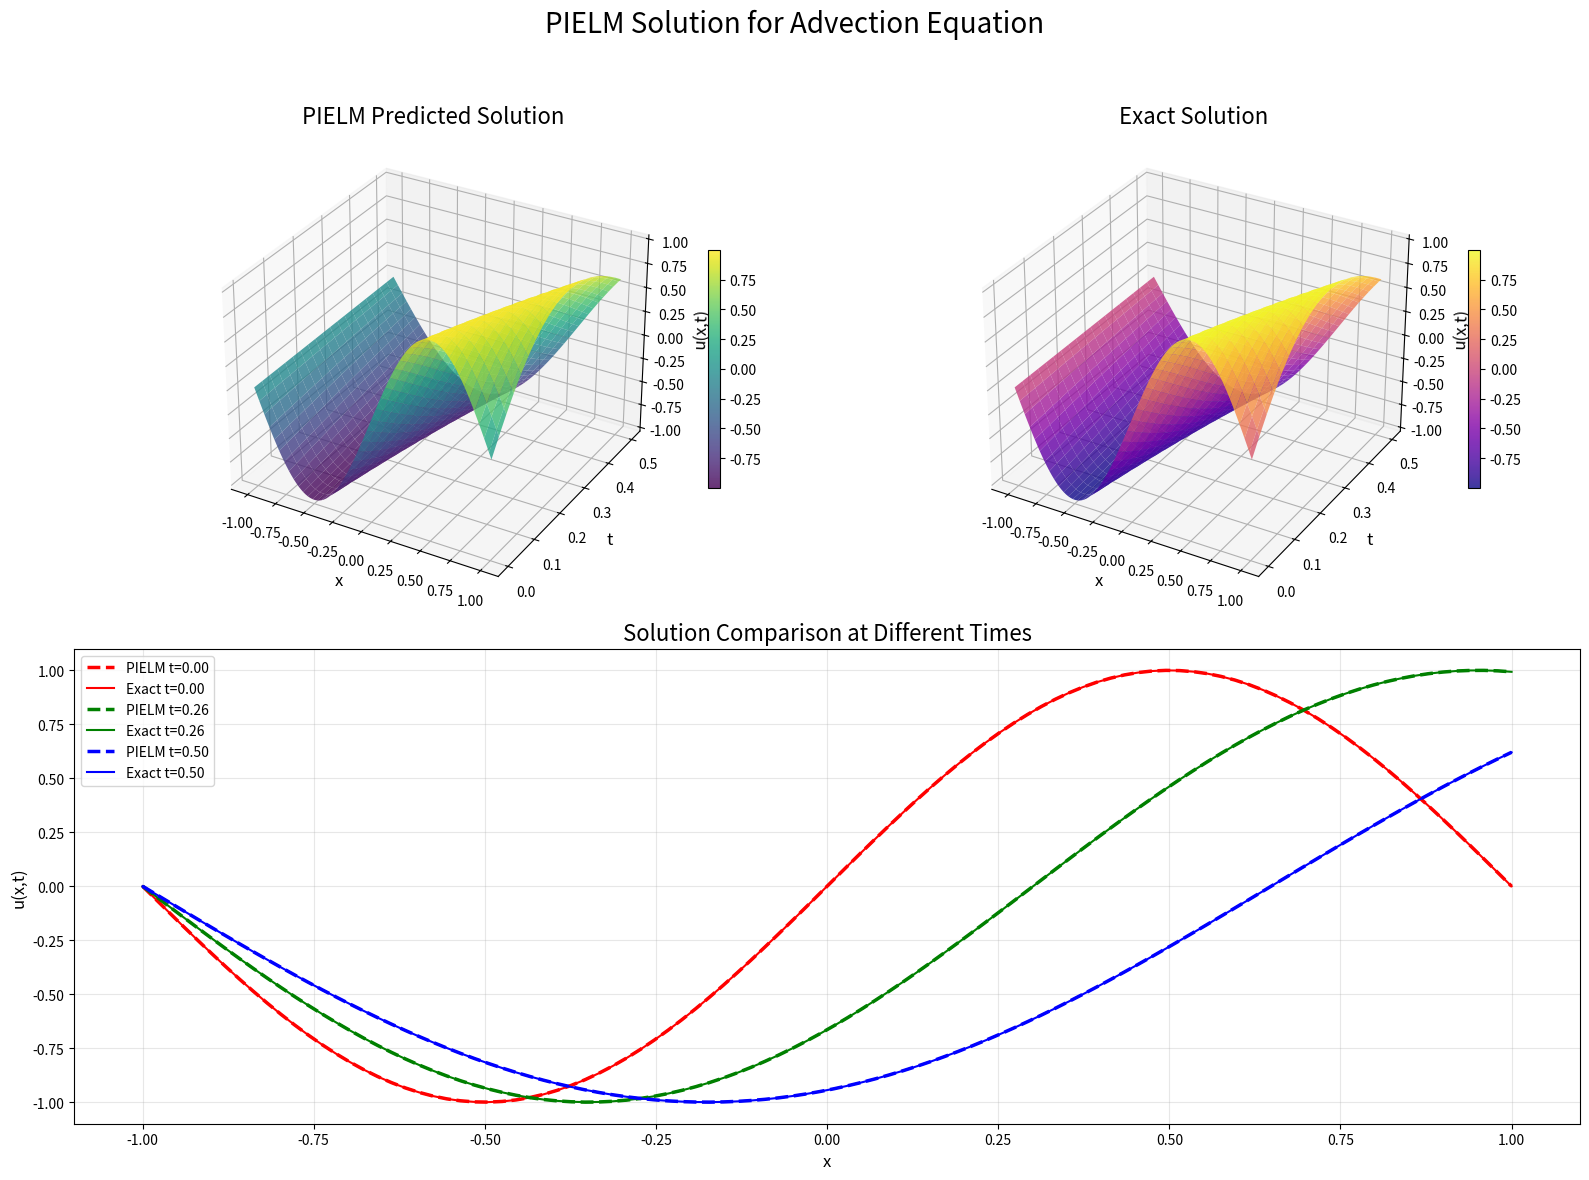
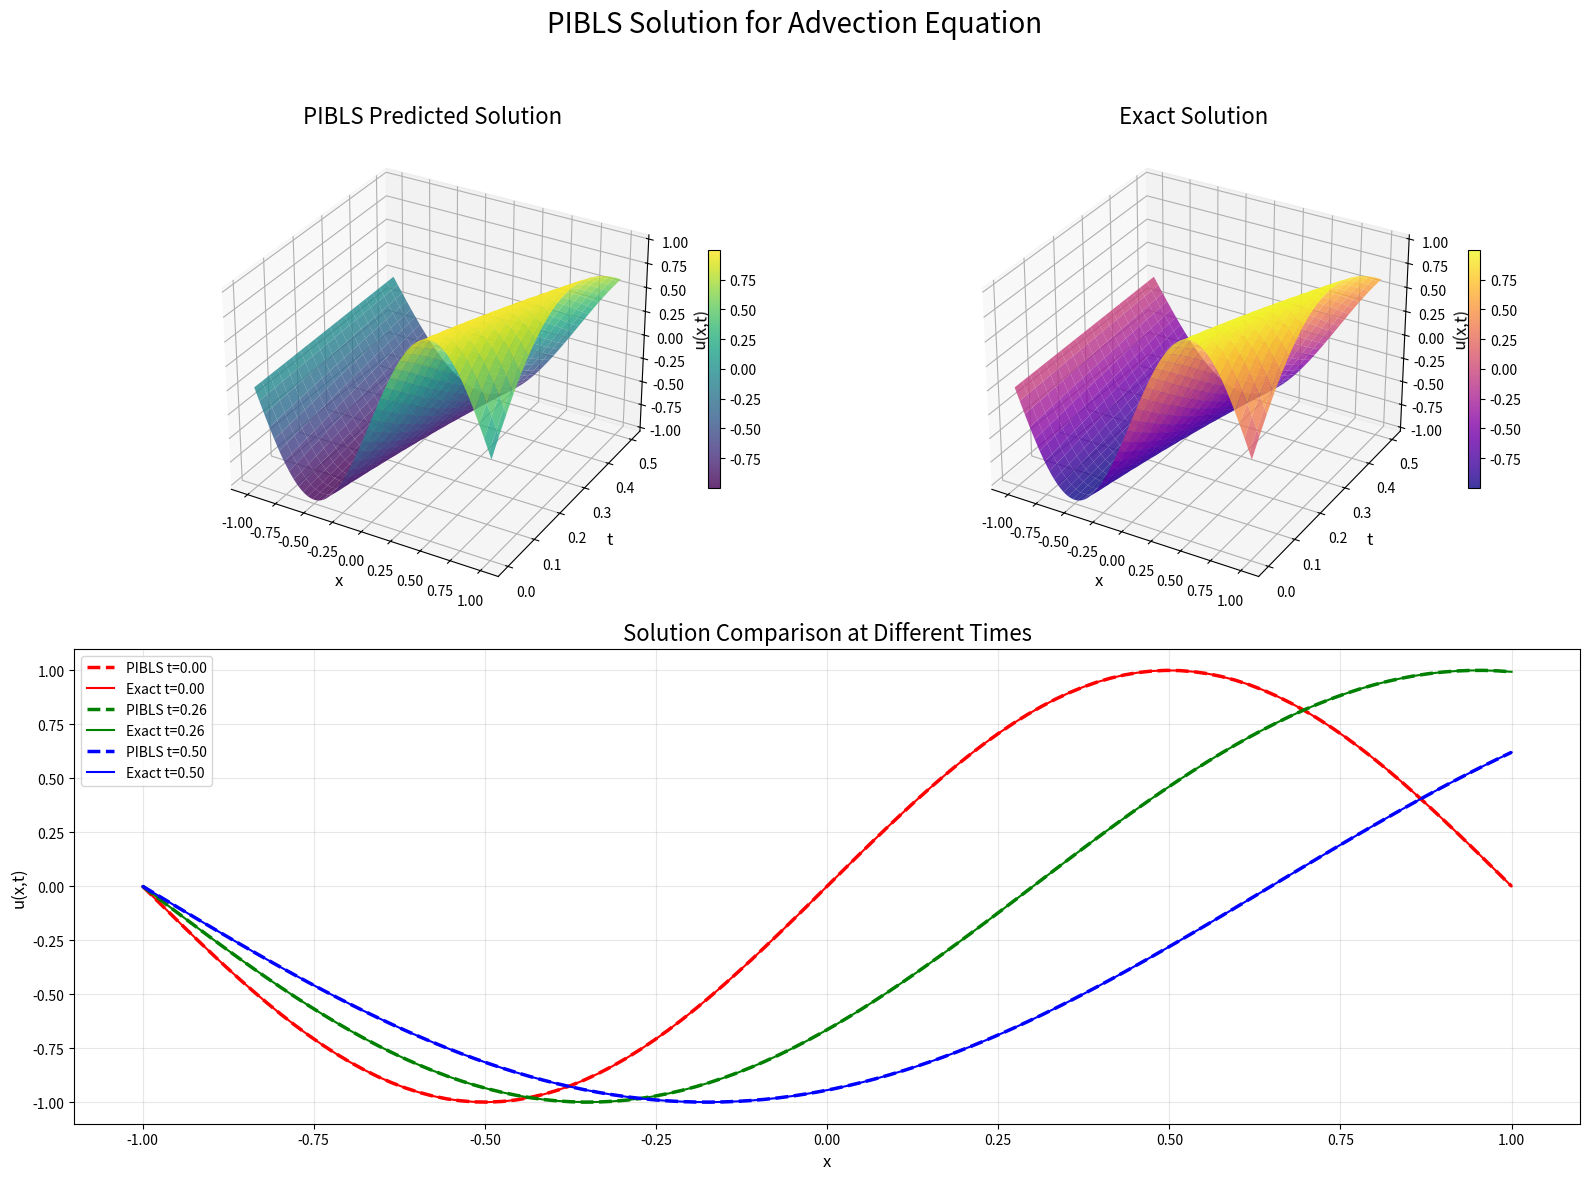

The matplotlib source for these figures, in order:
import numpy as np
import matplotlib.pyplot as plt
import time
from scipy.linalg import pinv
from matplotlib import cm
from mpl_toolkits.mplot3d import Axes3D

#--------------------------------------------
#    Description of the Problem
#---------------------------------------------
#-------------------------------------------------------------------------------------------------------------------
#  This code shows how to solve an unsteady linear advection equation with Spatially varying coefficient with PIELM and PIBLS
# --------------------------------------------------------------------------------------------------------------------%

def generate_data(M_pde,M_ic,M_bc):
    # PDE 残差点 (内部点)
    x_pde = np.random.uniform(-1, 1, M_pde)
    t_pde = np.random.uniform(0, 0.5, M_pde)

    # 初始条件点 (t=0)
    x_ic = np.random.uniform(-1, 1, M_ic)
    t_ic = np.zeros(M_ic)

    # 边界条件点
    t_bc = np.random.uniform(0, 0.5, M_bc)

    # 流入边界: u(-1,t) = 0
    x_bc = np.full(M_bc, -1.0)

    return (x_pde, t_pde), (x_ic, t_ic), (x_bc, t_bc)

def plot_results(model_name, xx, tt, u_pred, exact_solution, save_path=None):

    fig = plt.figure(figsize=(16, 12))
    fig.suptitle(f'{model_name} Solution for Advection Equation', fontsize=20)

    # 子图1：预测解
    ax1 = fig.add_subplot(2, 2, 1, projection='3d')
    surf = ax1.plot_surface(xx, tt, u_pred, cmap='viridis', alpha=0.8)
    ax1.set_title(f'{model_name} Predicted Solution', fontsize=16)
    ax1.set_xlabel('x', fontsize=12)
    ax1.set_ylabel('t', fontsize=12)
    ax1.set_zlabel('u(x,t)', fontsize=12)
    fig.colorbar(surf, ax=ax1, shrink=0.5)

    # 子图2：精确解
    ax2 = fig.add_subplot(2, 2, 2, projection='3d')
    exact_sol = exact_solution(xx, tt)
    surf_exact = ax2.plot_surface(xx, tt, exact_sol, cmap='plasma', alpha=0.8)
    ax2.set_title('Exact Solution', fontsize=16)
    ax2.set_xlabel('x', fontsize=12)
    ax2.set_ylabel('t', fontsize=12)
    ax2.set_zlabel('u(x,t)', fontsize=12)
    fig.colorbar(surf_exact, ax=ax2, shrink=0.5)

    # 子图3：不同时刻的解对比
    ax3 = fig.add_subplot(2, 2, (3, 4))
    time_indices = [0, tt.shape[0] // 2, tt.shape[0] - 1]
    colors = ['r', 'g', 'b']

    for i, idx in enumerate(time_indices):
        t_val = tt[idx, 0]

        pred_slice = u_pred[idx, :]
        exact_slice = exact_solution(xx[idx, :], t_val)

        ax3.plot(xx[idx, :], pred_slice, '--', color=colors[i], linewidth=2.5,
                 label=f'{model_name} t={t_val:.2f}')
        ax3.plot(xx[idx, :], exact_slice, '-', color=colors[i], linewidth=1.5,
                 label=f'Exact t={t_val:.2f}')

    ax3.set_title('Solution Comparison at Different Times', fontsize=16)
    ax3.set_xlabel('x', fontsize=12)
    ax3.set_ylabel('u(x,t)', fontsize=12)
    ax3.legend(fontsize=10)
    ax3.grid(True, alpha=0.3)

    plt.tight_layout(rect=[0, 0, 1, 0.95])

    # 保存整体图
    if save_path:
        plt.savefig(save_path, dpi=300, bbox_inches='tight')

        base_dir = save_path.rsplit('.', 1)[0]  # 去掉文件后缀

        # 单独保存预测解子图
        fig_pred = plt.figure(figsize=(8, 6))
        ax_pred = fig_pred.add_subplot(111, projection='3d')
        surf_pred = ax_pred.plot_surface(xx, tt, u_pred, cmap='viridis', alpha=0.8)
        ax_pred.set_title(f'{model_name} Predicted Solution', fontsize=16)
        ax_pred.set_xlabel('x', fontsize=12)
        ax_pred.set_ylabel('t', fontsize=12)
        ax_pred.set_zlabel('u(x,t)', fontsize=12)
        fig_pred.colorbar(surf_pred, ax=ax_pred, shrink=0.5)
        fig_pred.savefig(f"{base_dir}_predicted.png", dpi=300, bbox_inches='tight')
        plt.close(fig_pred)

        # 单独保存精确解子图
        fig_exact = plt.figure(figsize=(8, 6))
        ax_exact = fig_exact.add_subplot(111, projection='3d')
        surf_exact2 = ax_exact.plot_surface(xx, tt, exact_sol, cmap='plasma', alpha=0.8)
        ax_exact.set_title('Exact Solution', fontsize=16)
        ax_exact.set_xlabel('x', fontsize=12)
        ax_exact.set_ylabel('t', fontsize=12)
        ax_exact.set_zlabel('u(x,t)', fontsize=12)
        fig_exact.colorbar(surf_exact2, ax=ax_exact, shrink=0.5)
        fig_exact.savefig(f"{base_dir}_exact.png", dpi=300, bbox_inches='tight')
        plt.close(fig_exact)

        # 单独保存不同时刻对比子图
        fig_comp = plt.figure(figsize=(8, 6))
        ax_comp = fig_comp.add_subplot(111)
        for i, idx in enumerate(time_indices):
            t_val = tt[idx, 0]
            pred_slice = u_pred[idx, :]
            exact_slice = exact_solution(xx[idx, :], t_val)
            ax_comp.plot(xx[idx, :], pred_slice, '--', color=colors[i], linewidth=2.5,
                         label=f'{model_name} t={t_val:.2f}')
            ax_comp.plot(xx[idx, :], exact_slice, '-', color=colors[i], linewidth=1.5,
                         label=f'Exact t={t_val:.2f}')
        ax_comp.set_title('Solution Comparison at Different Times', fontsize=16)
        ax_comp.set_xlabel('x', fontsize=12)
        ax_comp.set_ylabel('u(x,t)', fontsize=12)
        ax_comp.legend(fontsize=10)
        ax_comp.grid(True, alpha=0.3)
        fig_comp.savefig(f"{base_dir}_comparison.png", dpi=300, bbox_inches='tight')
        plt.close(fig_comp)

    plt.show()

    relative_error = np.linalg.norm(u_pred - exact_sol) / np.linalg.norm(exact_sol)
    print(f"{model_name} Relative Error: {relative_error:.4e}")

    return relative_error


# =====================================================
#                   PIELM
# =====================================================

class PIELM:
    """物理信息极限学习机"""

    def __init__(self, num_neurons, activation='tanh'):
        self.num_neurons = num_neurons
        self.activation_name = activation.lower()
        self.activation, self.derivative = self._get_activation_functions()
        self.weights = None
        self.bias = None
        self.output_weights = None

    def _get_activation_functions(self):
        activations = {
            'tanh': (lambda x: np.tanh(x), lambda x: 1 - np.tanh(x) ** 2),
            'sigmoid': (lambda x: 1 / (1 + np.exp(-x)),
                        lambda x: (1 / (1 + np.exp(-x))) * (1 - 1 / (1 + np.exp(-x)))),
            'relu': (lambda x: np.maximum(0, x), lambda x: np.where(x > 0, 1, 0)),
            'linear': (lambda x: x, lambda x: np.ones_like(x))
        }
        return activations.get(self.activation_name, activations['tanh'])

    def initialize_weights(self, input_dim=3):
        self.weights = np.random.randn(input_dim, self.num_neurons)
        self.bias = np.random.randn(1, self.num_neurons)

    def build_system(self, pde_data, ic_data, bc_data):
        x_pde, t_pde = pde_data
        x_ic, t_ic = ic_data
        x_bc, t_bc = bc_data

        if self.weights is None:
            self.initialize_weights()

        X_pde = np.column_stack([x_pde, t_pde, np.ones_like(x_pde)])
        X_ic = np.column_stack([x_ic, t_ic, np.ones_like(x_ic)])
        X_lft = np.column_stack([np.full(len(t_bc) // 2, -1.0), t_bc[:len(t_bc) // 2], np.ones(len(t_bc) // 2)])
        X_ryt = np.column_stack([np.full(len(t_bc) // 2, 1.0), t_bc[len(t_bc) // 2:], np.ones(len(t_bc) // 2)])

        H_pde = self.activation(X_pde @ self.weights + self.bias)
        H_ic = self.activation(X_ic @ self.weights + self.bias)
        H_lft = self.activation(X_lft @ self.weights + self.bias)
        H_ryt = self.activation(X_ryt @ self.weights + self.bias)

        Z_pde = X_pde @ self.weights + self.bias
        dH_pde = self.derivative(Z_pde)
        dH_dx_pde = dH_pde * self.weights[0, :]
        dH_dt_pde = dH_pde * self.weights[1, :]

        # PDE：u_t + a * u_x = 0
        a_x = 1 + x_pde.reshape(-1, 1)  # a(x)
        A_pde = dH_dt_pde + a_x * dH_dx_pde

        # IC：u(x,0) = sin(πx)
        A_ic = H_ic
        b_ic = np.sin(np.pi * x_ic)

        # BC：u(-1,t) = 0
        X_bc = np.zeros_like(np.column_stack([x_bc, t_bc, np.ones_like(x_bc)]))
        b_bc = np.zeros_like(x_bc)
        A_bc = self.activation(X_bc @ self.weights + self.bias)

        A_matrix = np.vstack([A_pde, A_ic, A_bc])
        b_vector = np.concatenate([np.zeros(len(x_pde)), b_ic, b_bc])

        return A_matrix, b_vector

    def fit(self, pde_data, ic_data, bc_data):
        A, b = self.build_system(pde_data, ic_data, bc_data)
        self.output_weights = pinv(A) @ b.reshape(-1, 1)
        return self.output_weights

    def predict(self, x, t):
        if self.output_weights is None:
            raise ValueError("Model not trained. Call fit() first.")

        X = np.column_stack([x, t, np.ones_like(x)])
        H = self.activation(X @ self.weights + self.bias)

        return (H @ self.output_weights).flatten()


# =====================================================
#                   PIBLS
# =====================================================

class PIBLS:
    """物理信息宽度学习系统"""

    def __init__(self, N1, N2, map_func='tanh', enhance_func='tanh'):
        self.N1 = int(N1)
        self.N2 = int(N2)

        self.map_act_name, self.map_activation = self._get_activation(map_func)
        self.enhance_act_name, self.enhance_activation = self._get_activation(enhance_func)

        self.W_map = None
        self.B_map = np.random.randn(self.N1)
        self.W_enhance = np.random.randn(self.N1, self.N2)
        self.B_enhance = np.random.randn(self.N2)

        self.beta = None
        self.is_initialized = False

    def _get_activation(self, activation):
        activations = {
            'relu': ('relu', lambda x: np.maximum(0, x)),
            'tanh': ('tanh', lambda x: np.tanh(x)),
            'sigmoid': ('sigmoid', lambda x: 1 / (1 + np.exp(-x))),
            'linear': ('linear', lambda x: x)
        }
        return activations.get(activation.lower(), activations['tanh'])

    def _activation_derivative(self, activation_name, z):
        derivatives = {
            'tanh': lambda x: 1 - np.tanh(x) ** 2,
            'relu': lambda x: np.where(x > 0, 1, 0),
            'sigmoid': lambda x: (1 / (1 + np.exp(-x))) * (1 - 1 / (1 + np.exp(-x))),
            'linear': lambda x: np.ones_like(x)
        }
        return derivatives[activation_name](z)

    def _build_features(self, x, t):
        X_bias = np.column_stack([x, t, np.ones_like(x)])
        if not self.is_initialized:
            self._initialize_weights(X_bias)

        Z_map = X_bias @ self.W_map + self.B_map
        H_map = self.map_activation(Z_map)
        Z_enhance = H_map @ self.W_enhance + self.B_enhance
        H_enhance = self.enhance_activation(Z_enhance)

        return np.hstack([H_map, H_enhance]), (Z_map, Z_enhance)

    def _initialize_weights(self, X_bias):
        # self.W_map = np.random.randn(3, self.N1)
        init_W = np.random.randn(3, self.N1)
        self.W_map = self.sparse_bls(X_bias, X_bias @ init_W)
        self.is_initialized = True

    def shrinkage(self, a, b):
        return np.sign(a) * np.maximum(np.abs(a) - b, 0)

    def sparse_bls(self, A, b):
        lam = 0.001  # 稀疏化系数
        itrs = 50  # 迭代次数
        AA = A.T.dot(A)
        m = A.shape[1]
        n = b.shape[1]

        x1 = np.zeros([m, n])
        wk = ok = uk = x1

        L1 = np.linalg.inv(AA + np.eye(m))
        L2 = L1.dot(A.T).dot(b)

        for _ in range(itrs):
            ck = L2 + L1.dot(ok - uk)
            ok = self.shrinkage(ck + uk, lam)
            uk += ck - ok
            wk = ok

        return wk

    def _compute_derivatives(self, x, t, z_values):
        Z_map, Z_enhance = z_values

        dH_map = self._activation_derivative(self.map_act_name, Z_map)
        dH_dx_map = dH_map * self.W_map[0, :]
        dH_dt_map = dH_map * self.W_map[1, :]

        dH_enhance = self._activation_derivative(self.enhance_act_name, Z_enhance)
        dH_dx_enhance = dH_enhance * (dH_dx_map @ self.W_enhance)
        dH_dt_enhance = dH_enhance * (dH_dt_map @ self.W_enhance)

        return (
            np.hstack([dH_dx_map, dH_dx_enhance]),
            np.hstack([dH_dt_map, dH_dt_enhance])
        )

    def build_system(self, pde_data, ic_data, bc_data):
        x_pde, t_pde = pde_data
        x_ic, t_ic = ic_data
        x_bc, t_bc = bc_data

        # PDE：u_t + a * u_x = 0
        H_pde, z_pde = self._build_features(x_pde, t_pde)
        dH_dx_pde, dH_dt_pde = self._compute_derivatives(x_pde, t_pde, z_pde)
        a_x = 1 + x_pde.reshape(-1, 1)  # a(x)
        A_pde = dH_dt_pde + a_x * dH_dx_pde


        # IC：u(x,0) = sin(πx)
        H_ic, _ = self._build_features(x_ic, np.zeros_like(x_ic))
        b_ic = np.sin(np.pi * x_ic)

        # BC: u(-1, t) = 0
        H_bc, _ = self._build_features(np.full(len(t_bc), -1.0), t_bc)
        A_bc = H_bc
        b_bc = np.zeros(len(t_bc))

        A_matrix = np.vstack([A_pde, H_ic, A_bc])
        b_vector = np.concatenate([np.zeros(len(x_pde)), b_ic, b_bc])

        return A_matrix, b_vector

    def fit(self, pde_data, ic_data, bc_data):
        A, b = self.build_system(pde_data, ic_data, bc_data)
        self.beta = pinv(A) @ b.reshape(-1, 1)
        return self.beta

    def predict(self, x, t):
        if self.beta is None:
            raise ValueError("Model not trained. Call fit() first.")

        H, _ = self._build_features(x, t)
        return (H @ self.beta).flatten()


# =====================================================
#                       main
# =====================================================

def main():
    np.random.seed(42)

    Xmin, Xmax = -1, 1
    Tmin, Tmax = 0, 0.5

    M_pde = 420  # PDE 残差点数
    M_ic = 21  # 初始条件点数
    M_bc = 10  # 边界条件点数

    exact_solution = lambda x, t: np.sin(np.pi * ((1 + x) * np.exp(-t) - 1))

    pde_data, ic_data, bc_data = generate_data(M_pde, M_ic, M_bc)
    x_test = np.linspace(Xmin, Xmax, 100)
    t_test = np.linspace(Tmin, Tmax, 20)
    xx, tt = np.meshgrid(x_test, t_test)

    # ================ PIELM  ================
    print("\n" + "=" * 40)
    print("Training PIELM Model")
    print("=" * 40)

    pielm_model = PIELM(num_neurons=440, activation='tanh')
    start_time = time.time()
    pielm_model.fit(pde_data, ic_data, bc_data)
    pielm_time = time.time() - start_time
    print(f"PIELM Training time: {pielm_time:.2f} seconds")

    pielm_pred = pielm_model.predict(xx.ravel(), tt.ravel()).reshape(xx.shape)
    plot_results("PIELM", xx, tt, pielm_pred, exact_solution, "pielm_solution.png")

    # ================ PIBLS  ================
    print("\n" + "=" * 40)
    print("Training PIBLS Model")
    print("=" * 40)

    pibls_model = PIBLS(N1=200, N2=100, map_func='tanh', enhance_func='sigmoid')
    start_time = time.time()
    pibls_model.fit(pde_data, ic_data, bc_data)
    pibls_time = time.time() - start_time
    print(f"PIBLS Training time: {pibls_time:.2f} seconds")

    pibls_pred = pibls_model.predict(xx.ravel(), tt.ravel()).reshape(xx.shape)
    plot_results("PIBLS", xx, tt, pibls_pred, exact_solution, "pibls_solution.png")

    # ================ Results comparison ================
    print("\n" + "=" * 40)
    print("Performance Comparison")
    print("=" * 40)
    print(f"PIELM Training Time: {pielm_time:.4f} sec")
    print(f"PIBLS Training Time: {pibls_time:.4f} sec")

    exact_sol = exact_solution(xx, tt)
    pielm_error = np.linalg.norm(pielm_pred - exact_sol) / np.linalg.norm(exact_sol)
    pibls_error = np.linalg.norm(pibls_pred - exact_sol) / np.linalg.norm(exact_sol)

    print(f"\nPIELM Relative Error: {pielm_error:.4e}")
    print(f"PIBLS Relative Error: {pibls_error:.4e}")

    # plt.figure(figsize=(10, 6))
    # plt.bar(['PIELM', 'PIBLS'], [pielm_error, pibls_error], color=['blue', 'orange'])
    # plt.yscale('log')
    # plt.ylabel('Relative Error (log scale)')
    # plt.title('Model Performance Comparison')
    # plt.grid(axis='y', linestyle='--', alpha=0.7)
    # plt.savefig('error_comparison.png', dpi=300, bbox_inches='tight')
    # plt.show()
    #
    # plt.figure(figsize=(10, 6))
    # plt.bar(['PIELM', 'PIBLS'], [pielm_time, pibls_time], color=['green', 'red'])
    # plt.ylabel('Training Time (seconds)')
    # plt.title('Training Time Comparison')
    # plt.grid(axis='y', linestyle='--', alpha=0.7)
    # plt.savefig('time_comparison.png', dpi=300, bbox_inches='tight')
    # plt.show()


if __name__ == "__main__":
    main()